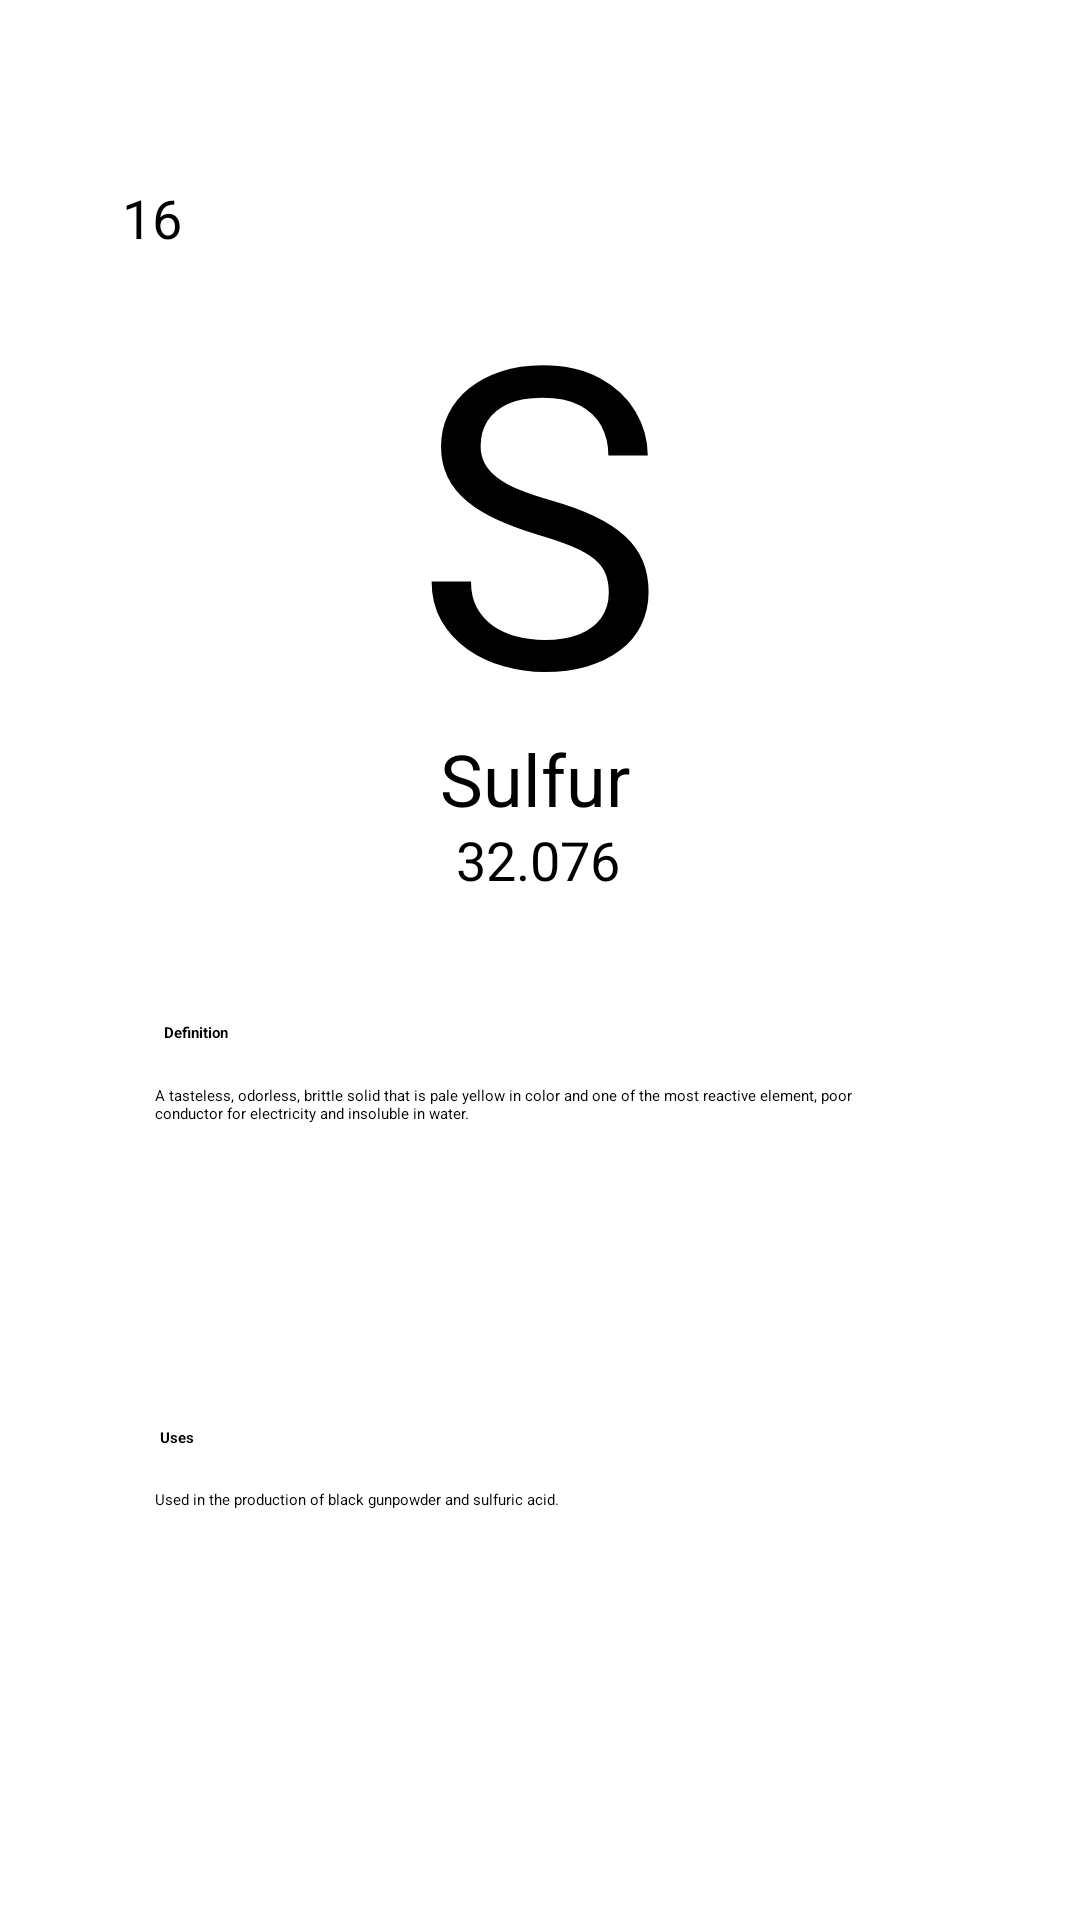

Android layout source for this screen:
<!-- AndroidManifest.xml: application theme Theme.PeriodicTable1 -->
<!-- res/layout/elements_sulfur.xml -->
<?xml version="1.0" encoding="utf-8"?>
<androidx.constraintlayout.widget.ConstraintLayout

    xmlns:android="http://schemas.android.com/apk/res/android"
    xmlns:app="http://schemas.android.com/apk/res-auto"
    xmlns:tools="http://schemas.android.com/tools"
    android:layout_width="match_parent"
    android:layout_height="match_parent"
    android:layout_gravity="center"
    android:background="@drawable/bg"
    tools:context=".Sulfur">


    <androidx.constraintlayout.widget.ConstraintLayout
        android:id="@+id/constraintLayout"
        android:layout_width="297dp"
        android:layout_height="268dp"
        android:background="@drawable/box1"
        android:padding="5dp"
        app:layout_constraintBottom_toBottomOf="parent"
        app:layout_constraintEnd_toEndOf="parent"
        app:layout_constraintStart_toStartOf="parent"
        app:layout_constraintTop_toTopOf="parent"
        app:layout_constraintVertical_bias="0.149">

        <TextView
            android:id="@+id/textView2"
            android:layout_width="202dp"
            android:layout_height="162dp"
            android:layout_centerHorizontal="false"
            android:gravity="center_horizontal|top"


            android:text="S"
            android:textColor="@color/black"
            android:textSize="140dp"
            app:layout_constraintBottom_toBottomOf="parent"
            app:layout_constraintEnd_toEndOf="parent"
            app:layout_constraintHorizontal_bias="0.494"
            app:layout_constraintStart_toStartOf="parent"
            app:layout_constraintTop_toTopOf="parent"
            app:layout_constraintVertical_bias="0.15" />

        <TextView
            android:id="@+id/textView4"
            android:layout_width="66dp"
            android:layout_height="31dp"
            android:layout_centerHorizontal="false"
            android:text="Sulfur"
            android:textSize="24sp"
            app:layout_constraintBottom_toBottomOf="parent"
            app:layout_constraintEnd_toEndOf="parent"
            app:layout_constraintHorizontal_bias="0.497"
            app:layout_constraintStart_toStartOf="parent"
            app:layout_constraintTop_toBottomOf="@+id/textView2"
            app:layout_constraintVertical_bias="0.13" />

        <TextView
            android:id="@+id/textView3"
            android:layout_width="wrap_content"
            android:layout_height="wrap_content"
            android:text="32.076"
            android:textSize="18sp"
            app:layout_constraintBottom_toBottomOf="parent"
            app:layout_constraintEnd_toEndOf="parent"
            app:layout_constraintHorizontal_bias="0.497"
            app:layout_constraintStart_toStartOf="parent"
            app:layout_constraintTop_toBottomOf="@+id/textView4"
            app:layout_constraintVertical_bias="0.0" />

        <TextView
            android:id="@+id/textView5"
            android:layout_width="wrap_content"
            android:layout_height="wrap_content"
            android:layout_marginStart="4dp"
            android:text="16"
            android:textSize="18sp"
            app:layout_constraintBottom_toBottomOf="parent"
            app:layout_constraintStart_toStartOf="parent"
            app:layout_constraintTop_toTopOf="parent"
            app:layout_constraintVertical_bias="0.0" />


    </androidx.constraintlayout.widget.ConstraintLayout>

    <androidx.constraintlayout.widget.ConstraintLayout
        android:layout_width="297dp"
        android:layout_height="268dp"
        android:background="@drawable/box1"
        android:padding="5dp"
        app:layout_constraintBottom_toBottomOf="parent"
        app:layout_constraintEnd_toEndOf="parent"
        app:layout_constraintStart_toStartOf="parent"
        app:layout_constraintTop_toTopOf="parent"
        app:layout_constraintVertical_bias="0.859">

        <TextView
            android:id="@+id/textView6"
            android:layout_width="wrap_content"
            android:layout_height="wrap_content"
            android:text="Definition"
            android:textStyle="bold"
            app:layout_constraintBottom_toBottomOf="parent"
            app:layout_constraintEnd_toEndOf="parent"
            app:layout_constraintHorizontal_bias="0.068"
            app:layout_constraintStart_toStartOf="parent"
            app:layout_constraintTop_toTopOf="parent"
            app:layout_constraintVertical_bias="0.064" />

        <TextView
            android:id="@+id/textView9"
            android:layout_width="wrap_content"
            android:layout_height="wrap_content"
            android:text="Uses"
            android:textStyle="bold"
            app:layout_constraintBottom_toBottomOf="parent"
            app:layout_constraintEnd_toEndOf="parent"
            app:layout_constraintHorizontal_bias="0.06"
            app:layout_constraintStart_toStartOf="parent"
            app:layout_constraintTop_toTopOf="parent"
            app:layout_constraintVertical_bias="0.602" />

        <TextView
            android:id="@+id/textView7"
            android:layout_width="256dp"
            android:layout_height="71dp"
            android:text="A tasteless, odorless, brittle solid that is pale yellow in color and one of the most reactive element, poor conductor for electricity and insoluble in water. "
            android:textAlignment="textStart"
            app:layout_constraintBottom_toBottomOf="parent"
            app:layout_constraintEnd_toEndOf="parent"
            app:layout_constraintHorizontal_bias="0.487"
            app:layout_constraintStart_toStartOf="parent"
            app:layout_constraintTop_toTopOf="parent"
            app:layout_constraintVertical_bias="0.197" />

        <TextView
            android:id="@+id/textView10"
            android:layout_width="256dp"
            android:layout_height="71dp"
            android:text="Used in the production of black gunpowder and sulfuric acid."
            android:textAlignment="textStart"
            app:layout_constraintBottom_toBottomOf="parent"
            app:layout_constraintEnd_toEndOf="parent"
            app:layout_constraintHorizontal_bias="0.487"
            app:layout_constraintStart_toStartOf="parent"
            app:layout_constraintTop_toTopOf="parent"
            app:layout_constraintVertical_bias="0.918" />
    </androidx.constraintlayout.widget.ConstraintLayout>

</androidx.constraintlayout.widget.ConstraintLayout>
<!-- resources referenced by this layout -->
<resources>

  <!-- not gathered from this repository: default colours our renderer supplied (Android Studio template values) -->
  <color name="black">#FF000000</color>
</resources>
